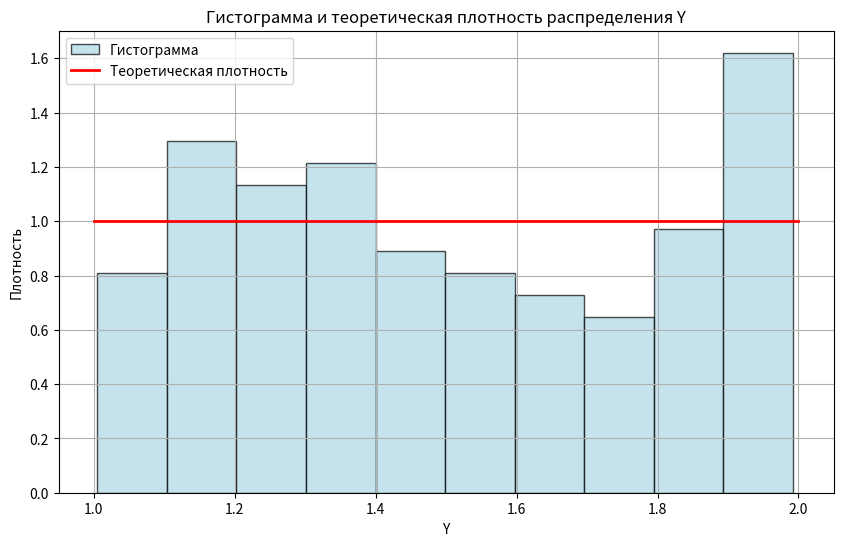
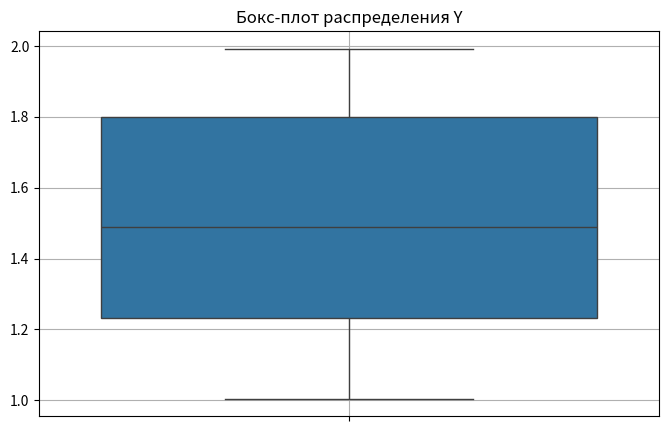
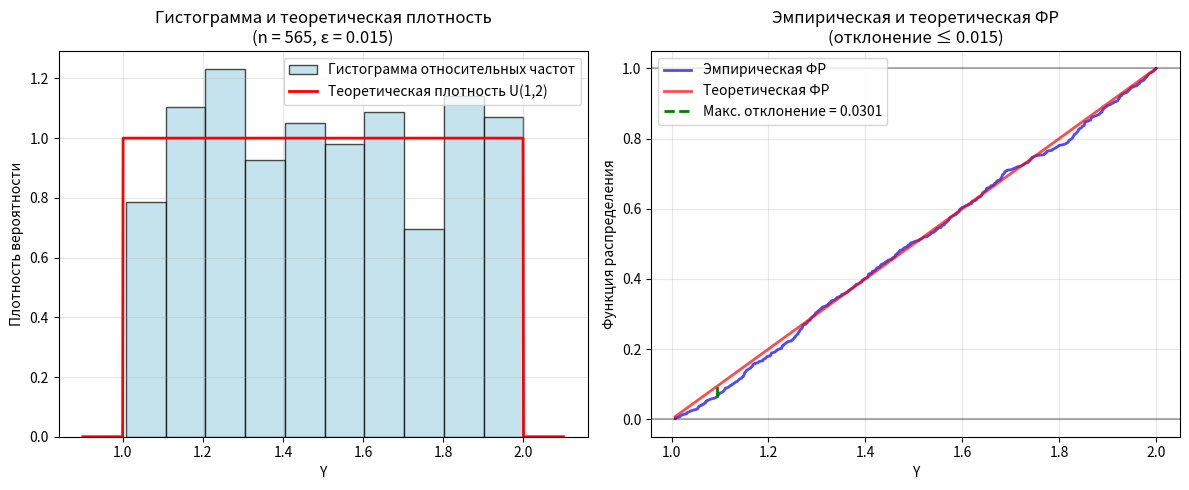

Python code for these plots, in order:
import numpy as np
import matplotlib.pyplot as plt
import seaborn as sns
from scipy import stats
import pandas as pd

n = 125
a, b = 1, 2
epsilon = 0.015


print("..........#1..........")


np.random.seed(70)
Y = np.random.uniform(a, b, n)


print("..........#2..........")


plt.figure(figsize=(10, 6))
counts, bins, _ = plt.hist(Y, bins=10, density=True, alpha=0.7,
                           color='lightblue',
                           edgecolor='black',
                           label='Гистограмма')

x = np.linspace(a, b, 100)
plt.plot(x, stats.uniform.pdf(x, a, b - a), 'r-', lw=2, label='Теоретическая плотность')
plt.title('Гистограмма и теоретическая плотность распределения Y')
plt.xlabel('Y')
plt.ylabel('Плотность')
plt.legend()
plt.grid(True)
plt.show()


print("..........#3..........")


plt.figure(figsize=(8, 5))
sns.boxplot(Y)
plt.title('Бокс-плот распределения Y')
plt.grid(True)
plt.show()

q1, q3 = np.percentile(Y, [25, 75])
iqr = q3 - q1
lower_whisker = q1 - 1.5 * iqr
upper_whisker = q3 + 1.5 * iqr
outliers = Y[(Y < lower_whisker) | (Y > upper_whisker)]

print(f"Q1: {q1:.3f}, Q3: {q3:.3f}, IQR: {iqr:.3f}")
print(f"Нижняя граница усов: {lower_whisker:.3f}, Верхняя граница усов: {upper_whisker:.3f}")
print(f"Выбросы: {outliers}")

print("Теоретически ожидаемое число выбросов: ~0, тк все значения [1,2]")


print("..........#4..........")


df = pd.DataFrame(Y, columns=['Y'])
desc = df.describe()


mean_manual = desc.loc['mean','Y']
median = desc.loc['50%','Y']
values, counts = np.unique(Y, return_counts=True)
moda = values[np.argmax(counts)]

std_manual = desc.loc['std','Y']
dispersion = std_manual**2
corrected_dispersion = dispersion * n / (n - 1)
std_corrected_manual = np.sqrt(corrected_dispersion)

asymmetry_coefficient = stats.skew(Y)
excess = stats.kurtosis(Y)

print("Точечные оценки параметров распределения случайной величины Y:")
print()

print("Выборочные среднее, медиана и мода:")
print(f"Среднее: {mean_manual:.4f}")
print(f"Медиана: {median:.4f}")
print(f"Мода: {moda:.4f}")
print()

print("Выборочные дисперсия и исправленная дисперсия:")
print(f"Дисперсия: {dispersion:.4f}")
print(f"Исправленная дисперсия: {corrected_dispersion:.4f}")
print()

print("Выборочные стандартное отклонение и исправленное стандартное отклонение:")
print(f"Стандартное отклонение: {std_manual:.4f}")
print(f"Исправленное стандартное отклонение: {std_corrected_manual:.4f}")
print()

print("Выборочные коэффициент асимметрии и эксцесс:")
print(f"Коэффициент асимметрии: {asymmetry_coefficient:.4f}")
print(f"Эксцесс: {excess:.4f}")


print("..........#5..........")


def max_deviation(n, a, b):
    sample = np.random.uniform(a, b, n)
    ecdf = np.sort(sample)
    theoretical_cdf = stats.uniform.cdf(ecdf, a, b - a)
    empirical_cdf = np.arange(1, n + 1) / n
    return np.max(np.abs(empirical_cdf - theoretical_cdf))


print("Подбор объема выборки для точности ε =", epsilon)

n_new = 125  # начинаем с исходного объема
max_iterations = 10000  # ограничение на число итераций
found = False

for i in range(max_iterations):
    dev = max_deviation(n_new, a, b)

    if i % 100 == 0:  # Выводим прогресс каждые 100 итераций
        print(f"n = {n_new}, отклонение = {dev:.6f}")

    if dev <= epsilon:
        found = True
        break
    n_new += 1

if found:
    print(f"\n✅ Требуемый объем выборки для ε={epsilon}: n = {n_new}")
    print(f"Фактическое отклонение: {dev:.6f}")
else:
    print(f"\n❌ Не удалось найти подходящий n за {max_iterations} итераций")
    n_new = 1000  # используем запасной вариант

# Построение гистограммы для найденного n
print(f"\nСтроим гистограмму для n = {n_new}...")

Y_new = np.random.uniform(a, b, n_new)

plt.figure(figsize=(12, 5))

# Гистограмма относительных частот и теоретическая плотность
plt.subplot(1, 2, 1)
counts, bins, patches = plt.hist(Y_new, bins=10, density=True, alpha=0.7,
                                 color='lightblue', edgecolor='black',
                                 label='Гистограмма относительных частот')

# Теоретическая плотность равномерного распределения
x = np.linspace(a - 0.1, b + 0.1, 1000)
plt.plot(x, stats.uniform.pdf(x, a, b - a), 'r-', lw=2,
         label='Теоретическая плотность U(1,2)')

plt.title(
    f'Гистограмма и теоретическая плотность\n(n = {n_new}, ε = {epsilon})')
plt.xlabel('Y')
plt.ylabel('Плотность вероятности')
plt.legend()
plt.grid(True, alpha=0.3)

# График эмпирической и теоретической функций распределения
plt.subplot(1, 2, 2)
sorted_Y = np.sort(Y_new)
empirical_cdf = np.arange(1, len(sorted_Y) + 1) / len(sorted_Y)
theoretical_cdf = stats.uniform.cdf(sorted_Y, a, b - a)

plt.plot(sorted_Y, empirical_cdf, 'b-', lw=2, alpha=0.7,
         label='Эмпирическая ФР')
plt.plot(sorted_Y, theoretical_cdf, 'r-', lw=2, alpha=0.7,
         label='Теоретическая ФР')
plt.axhline(y=0, color='k', linestyle='-', alpha=0.3)
plt.axhline(y=1, color='k', linestyle='-', alpha=0.3)

# Показываем максимальное отклонение
max_dev = np.max(np.abs(empirical_cdf - theoretical_cdf))
max_idx = np.argmax(np.abs(empirical_cdf - theoretical_cdf))
plt.plot([sorted_Y[max_idx], sorted_Y[max_idx]],
         [empirical_cdf[max_idx], theoretical_cdf[max_idx]],
         'g--', lw=2, label=f'Макс. отклонение = {max_dev:.4f}')

plt.title(f'Эмпирическая и теоретическая ФР\n(отклонение ≤ {epsilon})')
plt.xlabel('Y')
plt.ylabel('Функция распределения')
plt.legend()
plt.grid(True, alpha=0.3)

plt.tight_layout()
plt.show()

# Проверка точности
final_deviation = max_deviation(n_new, a, b)
print(
    f"\nПроверка: максимальное отклонение для n={n_new}: {final_deviation:.6f}")
print(f"Условие выполнено: {final_deviation <= epsilon}")
